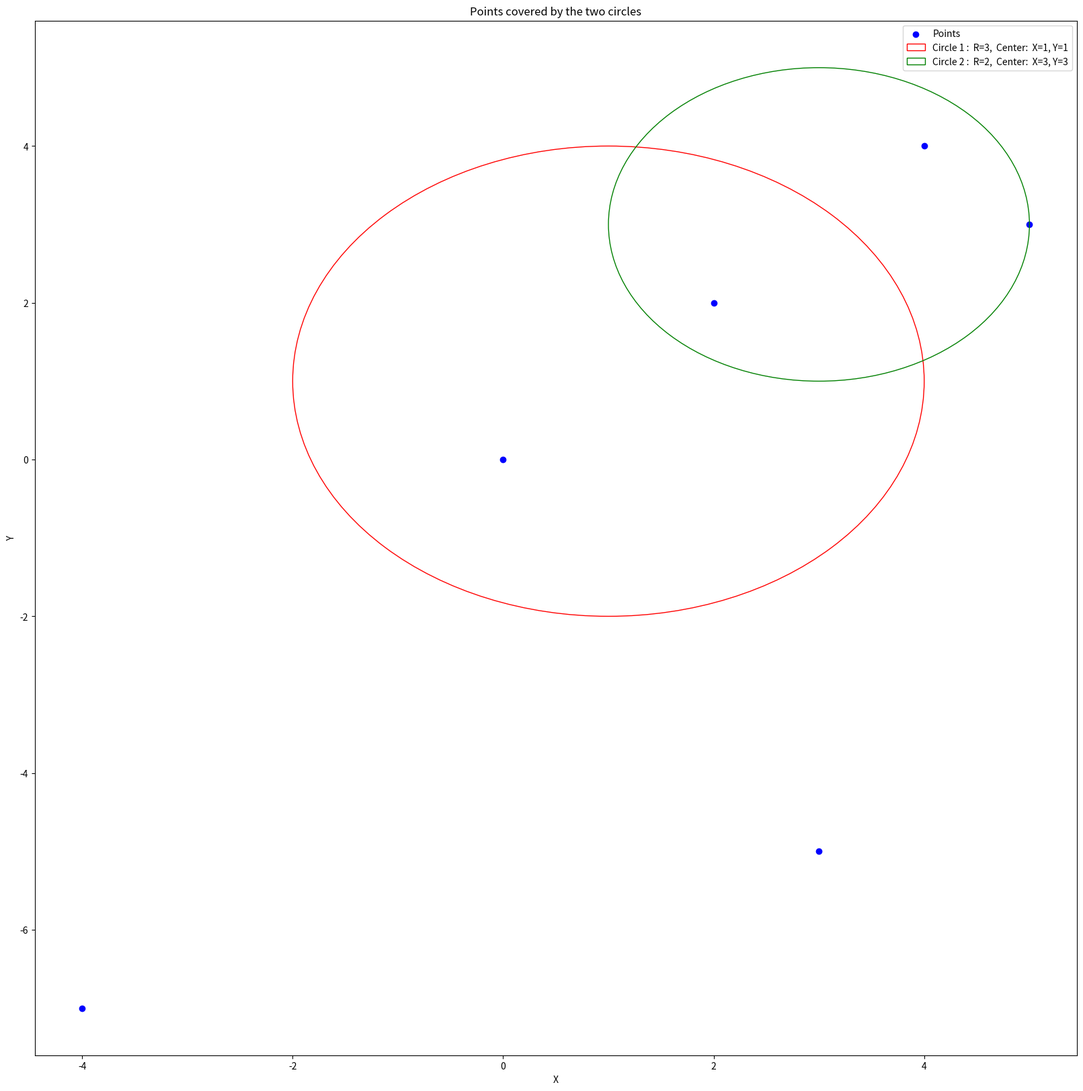

Python code for this plot:
import matplotlib.pyplot as plt
import numpy as np


class Point:
    def __init__(self, x, y):
        self.x = x
        self.y = y


class Circle:
    def __init__(self, coord, radius):
        self.radius = radius
        self.center = coord

    def __str__(self):
        return "Circle with center at ({}, {}) and radius {}".format(
            self.center.x, self.center.y, round(self.radius, 6)
            )


def get_distance(p1, p2):
    """
    p1 : Coordinate
    p2 : Coordinate
    Return the distance between the two points
    """
    return ((p1.x - p2.x) ** 2 + (p1.y - p2.y) ** 2) ** 0.5


def draw_result(coord_array, circle1, circle2):
    """
    coord_array : array of Coord
    circle1, circle2 : Circle

    Plot coord_array
    Draw circle1, circle2
    """
    plt.figure(figsize=(20, 20))
    plt.scatter(
        [coord.x for coord in coord_array],
        [coord.y for coord in coord_array],
        color="b",
        label="Points",
        )
    # Draw circle1
    plt.gca().add_patch(
        plt.Circle(
            (circle1.center.x, circle1.center.y),
            circle1.radius,
            color="r",
            fill=False,
            label=f"Circle 1 :  R={circle1.radius},  Center:  X={circle1.center.x}, Y={circle1.center.y}",
            )
        )

    # Draw circle2
    plt.gca().add_patch(
        plt.Circle(
            (circle2.center.x, circle2.center.y),
            circle2.radius,
            color="g",
            fill=False,
            label=f"Circle 2 :  R={circle2.radius},  Center:  X={circle2.center.x}, Y={circle2.center.y}",
            )
        )

    plt.xlabel("X")
    plt.ylabel("Y")
    plt.title("Points covered by the two circles")
    plt.legend()
    plt.show()


def get_sorted_points(coord_array):
    """
    coord_array : array of Coord
    Return the array sorted by the distance between the point and the center of the circle
    """
    return sorted(coord_array, key=lambda coord: (coord.x, coord.y))


def split_points_set(coord_array):
    # Split the array in median and the two others
    median = len(coord_array) // 2
    left = coord_array[:median]
    right = coord_array[median:]
    return set(left), set(right)


if __name__ == "__main__":
    points_array = [
        Point(-4, -7),
        Point(5, 3),
        Point(0, 0),
        Point(2, 2),
        Point(3, -5),
        Point(4, 4),
        ]

    c1 = Circle(Point(1, 1), 3)
    c2 = Circle(Point(3, 3), 2)

    print(c1, c2, sep="\n")
    sorted_points = get_sorted_points(points_array)

    for point in sorted_points:
        print(f"point :  ({point.x}, {point.y})")

    # draw_result(points_array, c1, c2)
    draw_result(sorted_points, c1, c2)

    left, right = split_points_set(sorted_points)
    for point in left:
        print(f"Left point :  ({point.x}, {point.y})")

    for point in right:
        print(f"Right point :  ({point.x}, {point.y})")
